Run: headless pygame with SDL's dummy video driver; simulated clock (each Clock.tick advances the game by its frame time, no real sleeping); random seed 0; keys injected as events and as key.get_pressed() state; no mouse input.
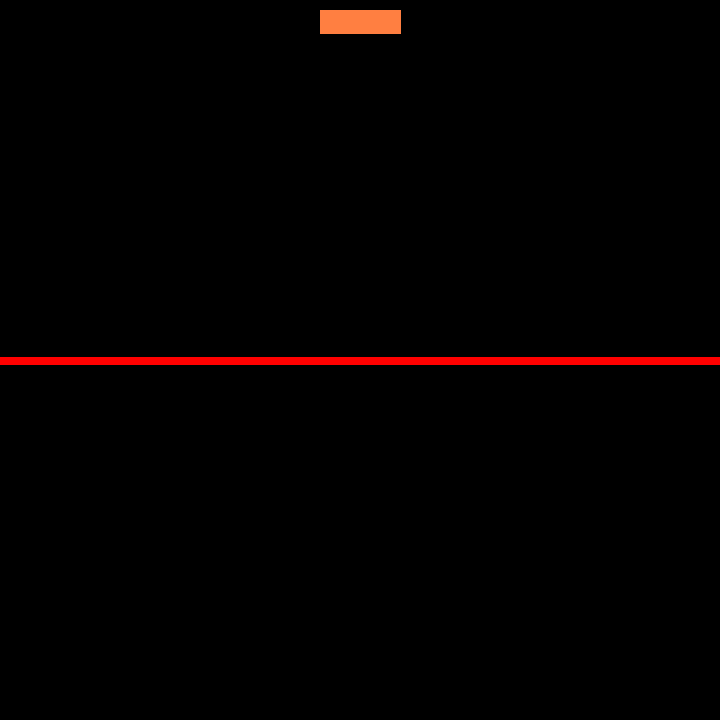
Frame 1 of 4 · flips 1–60 · no input
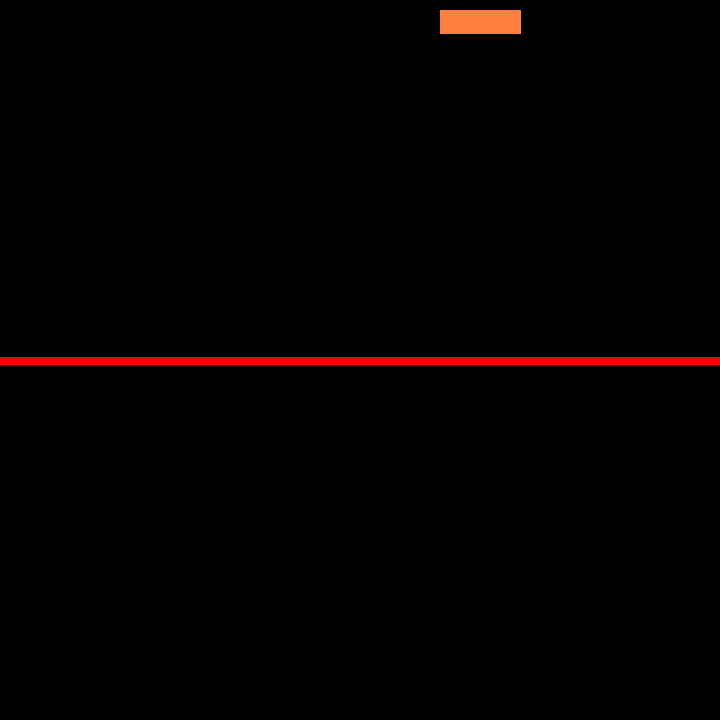
Frame 2 of 4 · flips 61–180 · tapped SPACE, RETURN · held RIGHT (→), D
Frame 3 of 4 · flips 181–300 · held DOWN (↓), S · screen unchanged from frame 2, image omitted
Frame 4 of 4 · flips 301–420 · held LEFT (←), A, UP (↑), W · screen same as frame 1, image omitted

The pygame program that drew these frames:

import pygame
import sys

pygame.init()

title = "G A M E"
screen_width = 720
screen_height = 720
screen = pygame.display.set_mode((screen_width, screen_height))
pygame.display.set_caption(title)

class Entity:
    def __init__(self, width, height, position: pygame.Vector2, speed):
        self.width = width
        self.height = height
        self.x = position.x
        self.y = position.y
        self.speed = speed

class Object:
    def __init__(self, object_type, position: pygame.Vector2):
        self.object_type = object_type
        self.position = position


player_position = pygame.Vector2(320, 10)
player = Entity(81, 24, player_position, 1)

v2_1 = pygame.Vector2(0, 360)
v2_2 = pygame.Vector2(720, 360)

running = True
while running:
    keys = pygame.key.get_pressed()

    if player.x > 0 and player.x < 620:
        if keys[pygame.K_LEFT]:
            player.x -= player.speed
        if keys[pygame.K_RIGHT]:
            player.x += player.speed
    else:
        if player.x == 620:
            player.x = 615
        else:
            player.x = 25
    print(f'x: {player.x}, y: {player.y}')

    for event in pygame.event.get():
        if event.type == pygame.QUIT or keys[pygame.K_ESCAPE]:
            running = False

    screen.fill((0, 0, 0))
    pygame.draw.rect(screen, (255, 127, 65), (player.x, player.y, player.width, player.height))
    pygame.draw.line(screen, (255, 0, 0), v2_1, v2_2, 8)
    pygame.display.update()

pygame.quit()
sys.exit()
